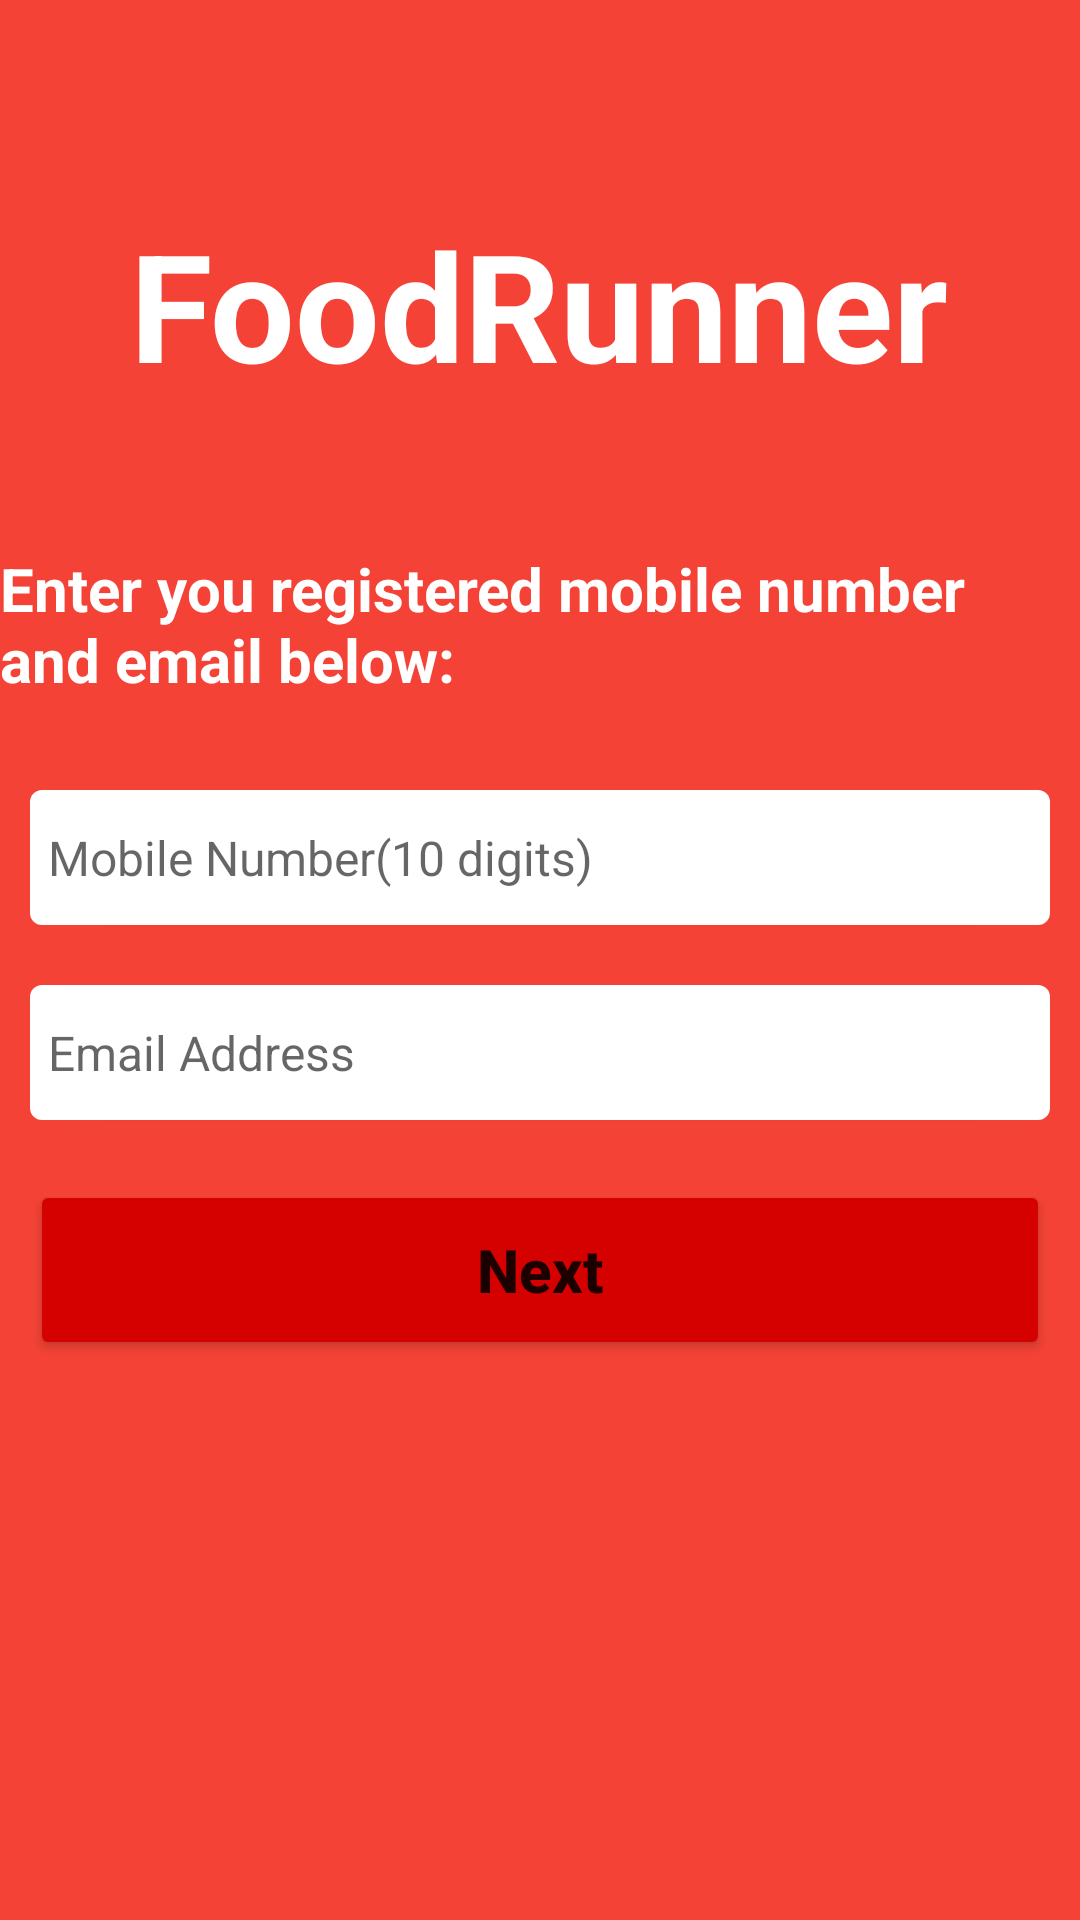

Reconstruct the res/layout file that produces this screen, plus the resources it refers to.
<!-- AndroidManifest.xml: application theme Theme.FoodRunner -->
<!-- res/layout/activity_forget_password.xml -->
<?xml version="1.0" encoding="utf-8"?>
<RelativeLayout xmlns:android="http://schemas.android.com/apk/res/android"
    xmlns:app="http://schemas.android.com/apk/res-auto"
    xmlns:tools="http://schemas.android.com/tools"
    android:layout_width="match_parent"
    android:layout_height="match_parent"
    tools:context=".activity.ForgetPasswordActivity"
    android:background="@color/red_500">

    <TextView
        android:id="@+id/txtLogo"
        android:layout_width="wrap_content"
        android:layout_height="wrap_content"
        android:text="@string/foodrunner"
        android:textStyle="bold"
        android:textSize="50sp"
        android:textColor="@color/white"
        android:layout_centerHorizontal="true"
        android:layout_marginTop="60dp"
        android:padding="8dp"/>

    <TextView
        android:id="@+id/txtExtra"
        android:layout_width="wrap_content"
        android:layout_height="wrap_content"
        android:text="@string/forget_page_text"
        android:textColor="@color/white"
        android:textSize="20sp"
        android:layout_below="@id/txtLogo"
        android:layout_centerHorizontal="true"
        android:layout_marginTop="40dp"
        android:textStyle="bold"/>

    <androidx.cardview.widget.CardView
        android:id="@+id/cvMobile"
        android:layout_width="match_parent"
        android:layout_height="wrap_content"
        android:layout_below="@+id/txtExtra"
        android:backgroundTint="@color/red_500"
        android:layout_marginRight="10dp"
        android:layout_marginLeft="10dp"
        android:layout_marginTop="30dp"
        app:cardCornerRadius="4dp">

        <EditText
            android:id="@+id/etMobileNumber"
            android:layout_width="match_parent"
            android:layout_height="45dp"
            android:hint="@string/mobile_number_text"
            android:maxLength="10"
            android:backgroundTint="@color/white"
            android:background="@color/white"
            android:textSize="16sp"
            android:paddingLeft="6dp"
            android:inputType="number"/>
    </androidx.cardview.widget.CardView>

    <androidx.cardview.widget.CardView
        android:id="@+id/cvEmail"
        android:layout_width="match_parent"
        android:layout_height="wrap_content"
        android:layout_below="@+id/cvMobile"
        android:backgroundTint="@color/red_500"
        android:layout_marginRight="10dp"
        android:layout_marginLeft="10dp"
        android:layout_marginTop="20dp"
        app:cardCornerRadius="4dp">

        <EditText
            android:id="@+id/etEmail"
            android:layout_width="match_parent"
            android:layout_height="45dp"
            android:hint="@string/email_address"
            android:backgroundTint="@color/white"
            android:background="@color/white"
            android:textSize="16sp"
            android:paddingLeft="6dp"/>
    </androidx.cardview.widget.CardView>

    <Button
        android:id="@+id/btnNext"
        android:layout_width="match_parent"
        android:layout_height="60dp"
        android:text="Next"
        android:textAllCaps="false"
        android:layout_below="@+id/cvEmail"
        android:layout_marginTop="20dp"
        android:textSize="20sp"
        android:textStyle="bold"
        android:layout_marginRight="10dp"
        android:layout_marginLeft="10dp"
        android:backgroundTint="@color/red_A700"
        android:padding="4dp"/>

</RelativeLayout>
<!-- resources referenced by this layout -->
<resources>
  <color name="red_500">#f44336</color>
  <color name="red_A700">#d50000</color>
  <color name="white">#FFFFFFFF</color>
  <string name="email_address">Email Address</string>
  <string name="foodrunner">FoodRunner</string>
  <string name="forget_page_text">Enter you registered mobile number and email below:</string>
  <string name="mobile_number_text">Mobile Number(10 digits)</string>
  <style name="Theme.FoodRunner" parent="Theme.MaterialComponents.DayNight.NoActionBar">
          
          <item name="colorPrimary">@color/red_500</item>
          <item name="colorPrimaryVariant">@color/red_900</item>
          <item name="colorOnPrimary">@color/white</item>
          
          <item name="colorSecondary">@color/teal_200</item>
          <item name="colorSecondaryVariant">@color/teal_700</item>
          <item name="colorOnSecondary">@color/black</item>
          
          <item name="android:statusBarColor" tools:targetApi="l">?attr/colorPrimaryVariant</item>
          
      </style>
  <color name="red_900">#b71c1c</color>
  <color name="teal_200">#FF03DAC5</color>
  <color name="teal_700">#FF018786</color>
  <color name="black">#FF000000</color>
</resources>
